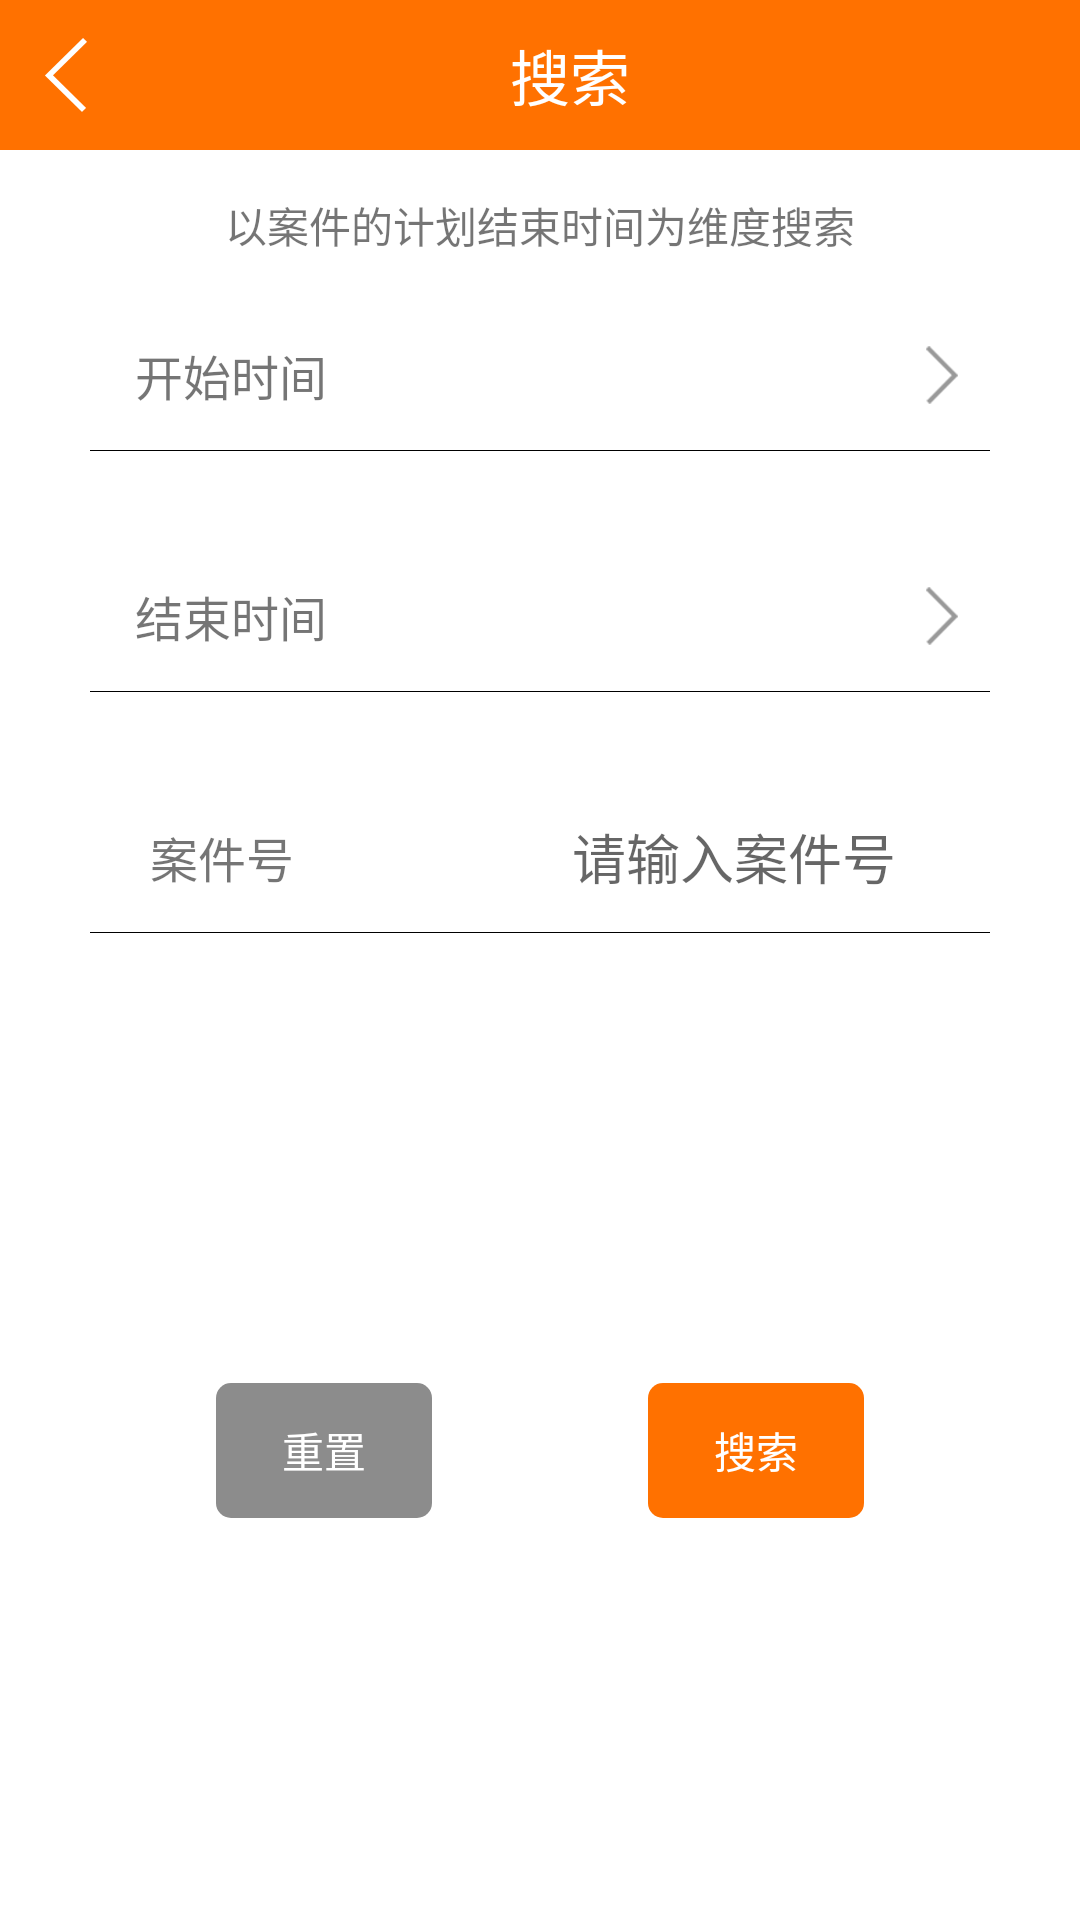

This screen was rendered from an Android layout file. Write that file and the resources it references.
<!-- AndroidManifest.xml: activity theme Theme.AppCompat.DayNight.NoActionBar -->
<!-- res/layout/activity_search.xml -->
<?xml version="1.0" encoding="utf-8"?>
<LinearLayout xmlns:android="http://schemas.android.com/apk/res/android"
    android:layout_width="match_parent"
    android:layout_height="match_parent"
    android:background="@color/colorWhite"
    android:orientation="vertical">

    <LinearLayout
        android:layout_width="match_parent"
        android:layout_height="50dp"
        android:background="@color/colorTitle"
        android:orientation="horizontal">

        <LinearLayout
            android:id="@+id/llSearchBack"
            android:layout_width="50dp"
            android:layout_height="50dp">

            <ImageView
                android:layout_width="wrap_content"
                android:layout_height="wrap_content"
                android:layout_gravity="center"
                android:layout_marginLeft="15dp"
                android:src="@drawable/backl" />

        </LinearLayout>


        <TextView
            android:layout_width="match_parent"
            android:layout_height="match_parent"
            android:layout_marginRight="30dp"
            android:gravity="center"
            android:text="搜索"
            android:textColor="@color/colorWhite"
            android:textSize="20sp" />

        <ImageView
            android:layout_width="wrap_content"
            android:layout_height="wrap_content" />

    </LinearLayout>

    <LinearLayout
        android:layout_width="match_parent"
        android:layout_height="50dp" >

        <TextView
            android:layout_width="match_parent"
            android:layout_height="match_parent"
            android:text="以案件的计划结束时间为维度搜索"
            android:gravity="center"
            />

    </LinearLayout>

    <LinearLayout
        android:id="@+id/llSearchQssj"
        android:layout_width="match_parent"
        android:layout_height="50dp"
        android:background="@color/colorWhite"
        android:orientation="horizontal">

        <TextView
            android:layout_width="match_parent"
            android:layout_height="match_parent"
            android:layout_weight="1"
            android:gravity="center"
            android:text="开始时间"
            android:textSize="16sp" />

        <TextView
            android:id="@+id/tvSearchQssj"
            android:layout_width="match_parent"
            android:layout_height="match_parent"
            android:layout_weight="1"
            android:gravity="center" />

        <LinearLayout
            android:layout_width="match_parent"
            android:layout_height="match_parent"
            android:layout_weight="1.5">

            <ImageView
                android:id="@+id/ivSearchQssj"
                android:layout_width="wrap_content"
                android:layout_height="wrap_content"
                android:layout_gravity="center"
                android:background="@drawable/search_right_back" />
        </LinearLayout>
    </LinearLayout>

    <TextView
        android:id="@+id/tv_2"
        android:layout_width="match_parent"
        android:layout_height="0.1dp"
        android:layout_marginLeft="30dp"
        android:layout_marginRight="30dp"
        android:background="@color/colorBlack" />

    <LinearLayout
        android:layout_width="match_parent"
        android:layout_height="30dp" />

    <LinearLayout
        android:id="@+id/llSearchJzsj"
        android:layout_width="match_parent"
        android:layout_height="50dp"
        android:background="@color/colorWhite"
        android:orientation="horizontal">

        <TextView
            android:layout_width="match_parent"
            android:layout_height="match_parent"
            android:layout_weight="1"
            android:gravity="center"
            android:text="结束时间"
            android:textSize="16sp" />

        <TextView
            android:id="@+id/tvSearchJzsj"
            android:layout_width="match_parent"
            android:layout_height="match_parent"
            android:layout_weight="1"
            android:clickable="false"
            android:gravity="center" />

        <LinearLayout

            android:layout_width="match_parent"
            android:layout_height="match_parent"
            android:layout_weight="1.5">

            <ImageView
                android:id="@+id/ivSearchJzsj"
                android:layout_width="wrap_content"
                android:layout_height="wrap_content"
                android:layout_gravity="center"
                android:background="@drawable/search_right_back" />
        </LinearLayout>
    </LinearLayout>

    <TextView
        android:id="@+id/tv_4"
        android:layout_width="match_parent"
        android:layout_height="0.1dp"
        android:layout_marginLeft="30dp"
        android:layout_marginRight="30dp"
        android:background="@color/colorBlack" />

    <LinearLayout
        android:layout_width="match_parent"
        android:layout_height="30dp" />

    <LinearLayout
        android:id="@+id/ll_5"
        android:layout_width="match_parent"
        android:layout_height="50dp"
        android:background="@color/colorWhite"
        android:orientation="horizontal">

        <TextView
            android:layout_width="match_parent"
            android:layout_height="match_parent"
            android:layout_weight="1"
            android:gravity="center"
            android:text="案件号"
            android:textSize="16sp" />

        <TextView
            android:layout_width="match_parent"
            android:layout_height="match_parent"
            android:layout_weight="1.5" />

        <EditText
            android:id="@+id/etSearchName"
            android:layout_width="match_parent"
            android:layout_height="match_parent"
            android:layout_weight="0.9"
            android:background="@null"
            android:hint="请输入案件号" />

    </LinearLayout>

    <TextView
        android:id="@+id/tv_6"
        android:layout_width="match_parent"
        android:layout_height="0.1dp"
        android:layout_marginLeft="30dp"
        android:layout_marginRight="30dp"
        android:background="@color/colorBlack" />

    <LinearLayout
        android:layout_width="match_parent"
        android:layout_height="45dp"
        android:layout_marginTop="150dp"
        android:background="@color/colorWhite"
        android:orientation="horizontal">

        <TextView
            android:layout_width="match_parent"
            android:layout_height="match_parent"
            android:layout_weight="1" />

        <Button
            android:id="@+id/bqc"
            style="@style/Widget.AppCompat.Button.Borderless"
            android:layout_width="match_parent"
            android:layout_height="match_parent"
            android:layout_weight="1"
            android:background="@drawable/user_shape_corner"
            android:text="重置"
            android:textColor="@drawable/login_but_textcolor" />

        <TextView
            android:layout_width="match_parent"
            android:layout_height="match_parent"
            android:layout_weight="1" />

        <Button
            android:id="@+id/bSs"
            style="@style/Widget.AppCompat.Button.Borderless"
            android:layout_width="match_parent"
            android:layout_height="match_parent"
            android:layout_gravity="center"
            android:layout_weight="1"
            android:background="@drawable/login_shape_corner"
            android:gravity="center"
            android:text="搜索"
            android:textColor="@drawable/login_but_textcolor" />

        <TextView
            android:layout_width="match_parent"
            android:layout_height="match_parent"
            android:layout_weight="1" />

    </LinearLayout>
</LinearLayout>
<!-- resources referenced by this layout -->
<resources>
  <color name="colorBlack">#000000</color>
  <color name="colorTitle">#ff7100</color>
  <color name="colorWhite">#FFFFFF</color>
  <!-- drawable backl: png bitmap (drawable-xhdpi, 1377 bytes) -->
  <!-- drawable login_but_textcolor (drawable) -->
  <?xml version="1.0" encoding="utf-8"?>
  <selector xmlns:android="http://schemas.android.com/apk/res/android">
  
      <item android:state_focused="false" android:state_enabled="true" android:state_pressed="false"
          android:color="@color/colorWhite" />
      
      <item android:state_pressed="true" android:color="#000000" />
      
  
  </selector>
  <!-- drawable login_shape_corner (drawable) -->
  <?xml version="1.0" encoding="utf-8"?>
  <shape xmlns:android="http://schemas.android.com/apk/res/android">
  
      
      <solid android:color="@color/colorTitle" />
  
      
      
          
          
          
          
      
  
  
  
      
      <corners android:radius="5dp" />
  
  </shape>
  <!-- drawable search_right_back (drawable) -->
  <?xml version="1.0" encoding="utf-8"?>
  <selector xmlns:android="http://schemas.android.com/apk/res/android">
  
      <item android:state_pressed="true" android:drawable="@drawable/right_back_y"></item>
      <item android:drawable="@drawable/right_back"></item>
  </selector>
  <!-- drawable user_shape_corner (drawable) -->
  <?xml version="1.0" encoding="utf-8"?>
  <selector xmlns:android="http://schemas.android.com/apk/res/android">
  
      <item android:state_pressed="false">
          <shape>
              <solid android:color="#8c8c8c"/>
              <corners android:radius="5dp"/>
          </shape>
      </item>
  
      <item android:state_pressed="true">
          <shape>
              <solid android:color="@color/colorTitle"/>
              <corners android:radius="5dp"/>
          </shape>
      </item>
  
  </selector>
  <!-- drawable right_back_y: png bitmap (drawable-xhdpi, 1561 bytes) -->
  <!-- drawable right_back: png bitmap (drawable-xhdpi, 1427 bytes) -->
</resources>
